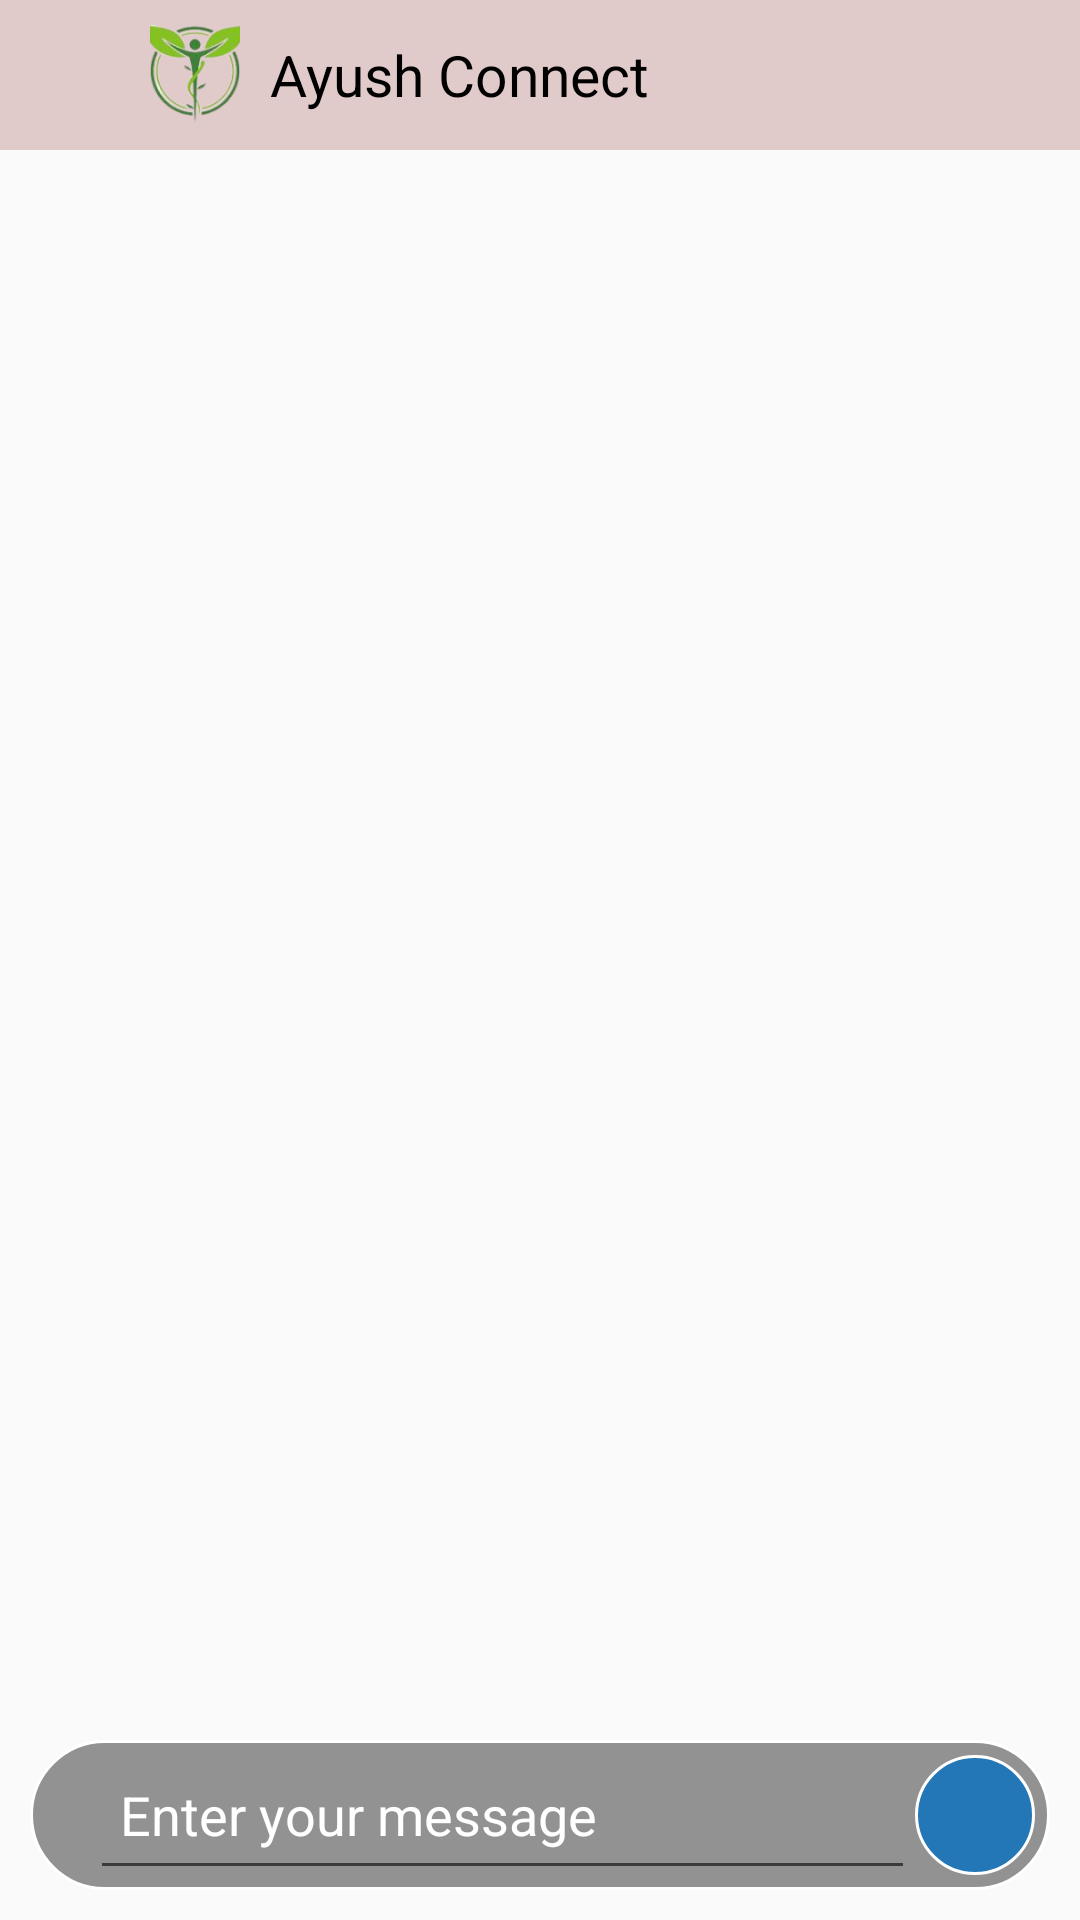

This screen was rendered from an Android layout file. Write that file and the resources it references.
<!-- AndroidManifest.xml: application theme Theme.AYUSHStartupHub -->
<!-- res/layout/activity_chatbot.xml -->
<?xml version="1.0" encoding="utf-8"?>
<androidx.constraintlayout.widget.ConstraintLayout xmlns:android="http://schemas.android.com/apk/res/android"
    xmlns:app="http://schemas.android.com/apk/res-auto"
    xmlns:tools="http://schemas.android.com/tools"
    android:layout_width="match_parent"
    android:layout_height="match_parent"

    tools:context=".MainActivity">

    <LinearLayout
        android:id="@+id/linearLayout"
        android:layout_width="match_parent"
        android:layout_height="50dp"
        android:background="@color/toolbarcolor"

        android:gravity="top"
        android:orientation="horizontal"
        app:layout_constraintEnd_toEndOf="parent"
        app:layout_constraintHorizontal_bias="0.0"
        app:layout_constraintStart_toStartOf="parent"
        app:layout_constraintTop_toTopOf="parent">

        <ImageView
            android:id="@+id/backbtn"
            android:layout_width="30dp"
            android:layout_height="50dp"
            android:layout_gravity="center"
            android:layout_marginLeft="10dp"
            android:src="@drawable/arrow_back" />

        <ImageView
            android:layout_width="30dp"
            android:layout_height="50dp"
            android:layout_gravity="center"
            android:layout_marginLeft="10dp"
            android:src="@drawable/ayurveda" />

        <TextView
            android:layout_width="match_parent"
            android:layout_height="match_parent"
            android:layout_marginLeft="10dp"
            android:gravity="center|left"
            android:text="Ayush Connect"
            android:textColor="@color/black"
            android:textSize="19dp" />
    </LinearLayout>

    <androidx.constraintlayout.widget.ConstraintLayout
        android:id="@+id/constraintLayout"
        android:layout_width="0dp"
        android:layout_height="50dp"
        android:layout_marginBottom="10dp"
        android:layout_marginLeft="10dp"
        android:layout_marginRight="10dp"
        android:layout_marginTop="11dp"

        android:paddingLeft="20dp"
        android:background="@drawable/message_box_bg"
        app:layout_constraintBottom_toBottomOf="parent"
        app:layout_constraintEnd_toEndOf="parent"

        app:layout_constraintStart_toStartOf="parent">

        <EditText
            android:id="@+id/editMessage"
            android:layout_width="0dp"
            android:layout_height="50dp"
            android:ems="10"
            android:hint="Enter your message"
            android:textColorHint="@color/white"
            android:inputType="textPersonName"
            android:lines="4"

            android:padding="10dp"
            app:layout_constraintBottom_toBottomOf="parent"
            app:layout_constraintEnd_toStartOf="@+id/btnSend"
            app:layout_constraintHorizontal_bias="0.0"
            app:layout_constraintStart_toStartOf="parent"
            app:layout_constraintTop_toTopOf="parent"
            app:layout_constraintVertical_bias="0.0" />

        <ImageView
            android:id="@+id/btnSend"
            android:layout_width="40dp"
            android:layout_height="40dp"
            android:padding="10dp"
            android:layout_marginRight="5dp"
            app:layout_constraintBottom_toBottomOf="parent"
            app:layout_constraintRight_toRightOf="parent"
            app:layout_constraintTop_toTopOf="parent"
            android:src="@drawable/baseline_send_24"
            android:background="@drawable/button_background"
             />
    </androidx.constraintlayout.widget.ConstraintLayout>

    <androidx.recyclerview.widget.RecyclerView
        android:id="@+id/chatView"
        android:layout_width="match_parent"
        android:layout_height="match_parent"
        android:orientation="vertical"
        android:layout_marginTop="50dp"
        android:layout_marginBottom="69dp"
        app:layoutManager="androidx.recyclerview.widget.LinearLayoutManager"

        app:layout_constraintBottom_toBottomOf="parent"
        app:layout_constraintEnd_toEndOf="parent"
        app:layout_constraintStart_toStartOf="parent"
        app:layout_constraintTop_toBottomOf="@+id/linearLayout"
        app:stackFromEnd="true"
        tools:itemCount="2"
        tools:listitem="@layout/adapter_message_one" />

</androidx.constraintlayout.widget.ConstraintLayout>
<!-- res/layout/adapter_message_one.xml (included above) -->
<?xml version="1.0" encoding="utf-8"?>
<LinearLayout xmlns:android="http://schemas.android.com/apk/res/android"
    android:layout_width="match_parent"
    android:orientation="vertical"
    android:padding="10dp"
    android:layout_height="wrap_content">

    <TextView
        android:layout_width="wrap_content"
        android:layout_height="wrap_content"
        android:padding="10dp"
        android:layout_gravity="right"
        android:textColor="@android:color/black"
        android:textSize="20sp"
        android:minHeight="50dp"
        android:id="@+id/message_send"

        android:layout_marginBottom="5dp"
        android:background="@drawable/bg_chat_send"
        android:layout_marginStart="30dp"
        >

    </TextView>

    <TextView
        android:layout_width="wrap_content"
        android:layout_height="wrap_content"
        android:padding="10dp"
        android:minHeight="50dp"
        android:textColor="@android:color/black"
        android:layout_marginBottom="5dp"
        android:textSize="20sp"
        android:id="@+id/message_receive"
        android:background="@drawable/bg_chat_receive"
        android:layout_marginEnd="30dp"
        >

    </TextView>

</LinearLayout>
<!-- resources referenced by this layout -->
<resources>
  <color name="black">#FF000000</color>
  <color name="toolbarcolor">#EEDFC7C7</color>
  <color name="white">#FFFFFFFF</color>
  <!-- drawable ayurveda: png bitmap (drawable, 21428 bytes) -->
  <!-- drawable bg_chat_receive (drawable) -->
  <?xml version="1.0" encoding="utf-8"?>
  <shape xmlns:android="http://schemas.android.com/apk/res/android"
      android:shape="rectangle">
      <solid android:color="@color/msgreceive"/>
      <corners android:bottomRightRadius="25dp" android:bottomLeftRadius="25dp"
          android:topRightRadius="25dp"/>
  
  </shape>
  <!-- drawable bg_chat_send (drawable) -->
  <?xml version="1.0" encoding="utf-8"?>
  <shape xmlns:android="http://schemas.android.com/apk/res/android"
      android:shape="rectangle">
      <solid android:color="@color/msgsend"/>
      <corners android:bottomLeftRadius="25dp" android:bottomRightRadius="25dp" android:topLeftRadius="25dp"/>
  </shape>
  <!-- drawable button_background (drawable) -->
  <?xml version="1.0" encoding="utf-8"?>
  <shape xmlns:android="http://schemas.android.com/apk/res/android">
      <corners android:radius="25dp" />
      <solid android:color="#2377B6"/>
      <stroke android:width="1dp"
          android:color="@color/white"/>
  </shape>
  <!-- drawable message_box_bg (drawable) -->
  <?xml version="1.0" encoding="utf-8"?>
  <shape xmlns:android="http://schemas.android.com/apk/res/android">
      <corners android:radius="25dp" />
      <solid android:color="#C9757775"/>
      <stroke android:width="1dp"
          android:color="@color/white"/>
  </shape>
  <style name="Theme.AYUSHStartupHub" parent="Theme.AppCompat.Light.NoActionBar">
          <item name="colorPrimary">#9d4edd</item>
          <item name="colorSecondary">#ffafcc</item>
      </style>
  <color name="msgreceive">#C8FDE5EC</color>
  <color name="msgsend">#FAE4BF</color>
</resources>
